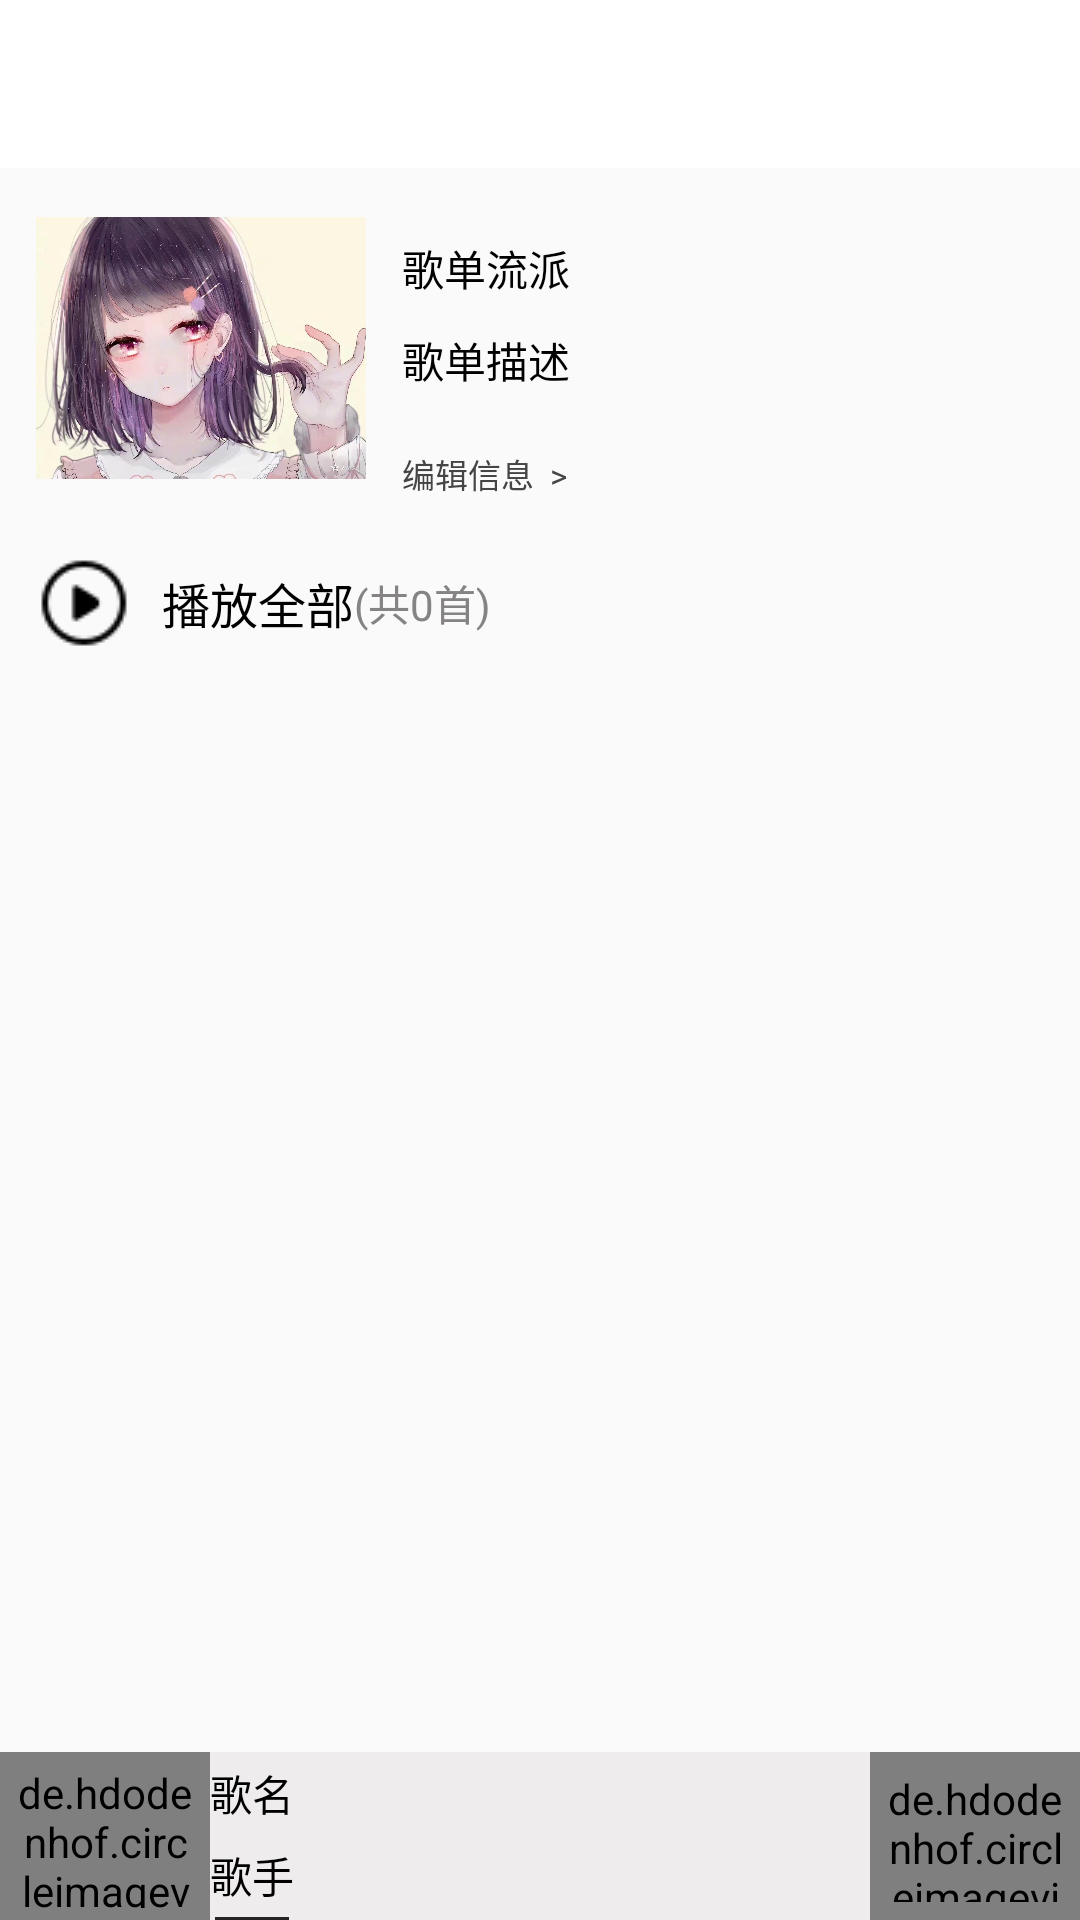

The Android layout XML behind this screen, and the referenced resources:
<!-- AndroidManifest.xml: application theme AppTheme -->
<!-- res/layout/activity_myhome_list.xml -->
<?xml version="1.0" encoding="utf-8"?>

<androidx.coordinatorlayout.widget.CoordinatorLayout
    xmlns:android="http://schemas.android.com/apk/res/android"
    xmlns:app="http://schemas.android.com/apk/res-auto"
    xmlns:tools="http://schemas.android.com/tools"
    android:layout_width="match_parent"
    android:layout_height="match_parent"
    android:fitsSystemWindows="true"
   >

    <include
        android:layout_width="match_parent"
        android:layout_height="match_parent"
        layout="@layout/activity_base_home"
        />


    <FrameLayout
        android:layout_width="match_parent"
        android:layout_height="match_parent">

        <LinearLayout
            android:layout_width="match_parent"
            android:layout_height="match_parent"
            android:layout_marginTop="?attr/actionBarSize"
            android:layout_marginBottom="56sp"
            android:orientation="vertical">

            
            <LinearLayout
                android:layout_width="match_parent"
                android:layout_height="120sp"
                android:orientation="horizontal"
                >

                <ImageView
                    android:id="@+id/song_list_pic"
                    android:layout_width="110sp"
                    android:layout_height="110sp"
                    android:layout_marginTop="5sp"
                    android:layout_marginBottom="5sp"
                    android:layout_marginLeft="12sp"
                    android:layout_marginRight="12sp"
                    android:src="@drawable/pic"/>

                <LinearLayout
                    android:layout_width="wrap_content"
                    android:layout_height="match_parent"
                    android:layout_marginTop="18sp"
                    android:layout_marginBottom="10sp"
                    android:orientation="vertical"
                    android:layout_marginRight="12sp">


                    <TextView
                        android:id="@+id/song_list_style"
                        android:layout_width="wrap_content"
                        android:layout_height="0sp"
                        android:layout_weight="1"
                        android:text="歌单流派"
                        android:gravity="center_vertical"
                        android:textColor="@color/colorNormalText">

                    </TextView>

                    <TextView
                        android:layout_width="wrap_content"
                        android:layout_height="0sp"
                        android:layout_weight="1"
                        android:text="歌单描述"
                        android:gravity="center_vertical"
                        android:textColor="@color/colorNormalText">

                    </TextView>

                    <TextView
                        android:layout_width="match_parent"
                        android:layout_height="0sp"
                        android:layout_weight="1"
                        android:text="编辑信息  >"
                        android:gravity="bottom"
                        android:textColor="#464545"
                        android:textSize="11sp">

                    </TextView>



                </LinearLayout>

            </LinearLayout>

            
            <LinearLayout
                android:id="@+id/play_all"
                android:layout_width="match_parent"
                android:layout_height="50sp"
                android:orientation="horizontal"
                android:layout_marginLeft="12sp">

                <ImageView
                    android:layout_width="wrap_content"
                    android:layout_height="wrap_content"
                    android:src="@drawable/ic_playall"
                    android:layout_gravity="center_vertical"/>
                <TextView
                    android:layout_width="wrap_content"
                    android:layout_height="match_parent"
                    android:text="播放全部"
                    android:textSize="16sp"
                    android:textColor="@color/colorNormalText"
                    android:gravity="center_vertical"
                    android:paddingLeft="10sp"/>
                <TextView
                    android:id="@+id/list_song_num"
                    android:layout_width="wrap_content"
                    android:layout_height="match_parent"
                    android:text="(共0首)"
                    android:textColor="@color/gray"
                    android:textSize="14sp"
                    android:gravity="center_vertical"/>

            </LinearLayout>


            

            <androidx.recyclerview.widget.RecyclerView
                android:id="@+id/song_list_recycler_view"
                android:layout_width="match_parent"
                android:layout_height="wrap_content"
                android:padding="12sp"/>


        </LinearLayout>


























    </FrameLayout>






</androidx.coordinatorlayout.widget.CoordinatorLayout>
<!-- res/layout/activity_base_home.xml (included above) -->
<?xml version="1.0" encoding="utf-8"?>

<androidx.drawerlayout.widget.DrawerLayout xmlns:android="http://schemas.android.com/apk/res/android"
    xmlns:app="http://schemas.android.com/apk/res-auto"

    android:id="@+id/drawer_layout"
    android:layout_width="match_parent"
    android:layout_height="match_parent"
    >

    <RelativeLayout
        android:layout_width="match_parent"
        android:layout_height="match_parent">
        <androidx.appcompat.widget.Toolbar
            android:id="@+id/toolbar"
            android:layout_width="match_parent"
            android:layout_height="?attr/actionBarSize"
            android:background="#fff"
            android:theme="@style/ToolBarStyle"
            app:popupTheme="@style/ThemeOverlay.AppCompat.Light"
            />


        <RelativeLayout
            android:id="@+id/bottom_home"
            android:layout_width="match_parent"
            android:layout_height="56sp"
            android:layout_alignParentBottom="true"
            android:orientation="horizontal"
            android:background="#EEECEC"
            android:clickable="true"
            android:focusable="true"
            android:focusableInTouchMode="true"
            >

            <de.hdodenhof.circleimageview.CircleImageView
                android:id="@+id/bottom_avatar"
                android:layout_width="70sp"
                android:layout_height="match_parent"
                android:padding="4sp"
                android:layout_alignParentLeft="true"
                android:src="@drawable/pic"
                android:focusable="false"
                android:clickable="false"/>


            <LinearLayout
                android:layout_width="wrap_content"
                android:layout_height="match_parent"
                android:orientation="vertical"
                android:layout_toRightOf="@+id/bottom_avatar"
                android:divider="@drawable/divider"
                android:showDividers="end"
                android:dividerPadding="1.5dp">


                <TextView
                    android:id="@+id/bottom_song"
                    android:layout_width="wrap_content"
                    android:layout_height="wrap_content"
                    android:layout_weight="1"
                    android:text="歌名"
                    android:gravity="center_vertical"
                    android:focusable="false"
                    android:clickable="false"
                    />
                <TextView
                    android:id="@+id/bottom_singer"
                    android:layout_width="wrap_content"
                    android:layout_height="wrap_content"
                    android:layout_weight="1"
                    android:gravity="center_vertical"
                    android:text="歌手"
                    android:focusable="false"
                    android:clickable="false"/>

            </LinearLayout>


            <de.hdodenhof.circleimageview.CircleImageView
                android:id="@+id/bottom_play"
                android:layout_width="70sp"
                android:layout_height="match_parent"
                android:padding="6sp"
                android:layout_alignParentRight="true"
                android:src="@drawable/ic_play"
                android:focusable="true"
                android:clickable="true"
               />

        </RelativeLayout>
        </RelativeLayout>






</androidx.drawerlayout.widget.DrawerLayout>
<!-- res/layout/content_discovery.xml (included above) -->
<?xml version="1.0" encoding="utf-8"?>

<androidx.core.widget.NestedScrollView xmlns:android="http://schemas.android.com/apk/res/android"
    xmlns:app="http://schemas.android.com/apk/res-auto"

    android:layout_width="match_parent"
    android:layout_height="match_parent"
    app:layout_behavior="@string/appbar_scrolling_view_behavior"
    android:padding="12sp">

    <LinearLayout
        android:layout_width="match_parent"
        android:layout_height="match_parent"
        android:orientation="vertical">


        <ImageView
            android:layout_width="match_parent"
            android:layout_height="160sp"
            android:src="@drawable/pic"/>


        <LinearLayout
            android:layout_width="match_parent"
            android:layout_height="80sp">

            <LinearLayout
                android:layout_width="0sp"
                android:layout_height="match_parent"
                android:layout_weight="1"
                android:orientation="vertical"
                android:gravity="center"
                >
                <de.hdodenhof.circleimageview.CircleImageView
                    android:id="@+id/recommend"
                    android:layout_width="wrap_content"
                    android:layout_height="wrap_content"
                    android:src="@drawable/ic_tuijian"
                    android:layout_gravity="center"
                    />

                <TextView
                    android:layout_width="wrap_content"
                    android:layout_height="wrap_content"
                    android:text="每日推荐"
                    android:textColor="@color/gray"
                    android:gravity="center"
                    android:layout_gravity="center"
                    android:textSize="12sp"/>

            </LinearLayout>
            <LinearLayout
                android:layout_width="0sp"
                android:layout_height="match_parent"
                android:layout_weight="1"
                android:orientation="vertical"
                android:gravity="center"
                >
                <de.hdodenhof.circleimageview.CircleImageView
                    android:id="@+id/song_list"
                    android:layout_width="wrap_content"
                    android:layout_height="wrap_content"
                    android:src="@drawable/ic_gedan"
                    android:layout_gravity="center"

                    />
                <TextView
                    android:layout_width="wrap_content"
                    android:layout_height="wrap_content"
                    android:text="歌单"
                    android:textColor="@color/gray"
                    android:gravity="center"
                    android:layout_gravity="center"
                    android:textSize="12sp"/>

            </LinearLayout>
            <LinearLayout
                android:layout_width="0sp"
                android:layout_height="match_parent"
                android:layout_weight="1"
                android:orientation="vertical"
                android:gravity="center"
                >
                <ImageView
                    android:id="@+id/rank"
                    android:layout_width="wrap_content"
                    android:layout_height="wrap_content"
                    android:src="@drawable/ic_rank"
                    android:layout_gravity="center"
                    />
                <TextView
                    android:layout_width="wrap_content"
                    android:layout_height="wrap_content"
                    android:text="排行榜"
                    android:textColor="@color/gray"
                    android:gravity="center"
                    android:layout_gravity="center"
                    android:textSize="12sp"/>

            </LinearLayout>
            <LinearLayout
                android:layout_width="0sp"
                android:layout_height="match_parent"
                android:layout_weight="1"
                android:orientation="vertical"
                android:gravity="center"
                >
                <ImageView
                    android:id="@+id/zhuan_ji"
                    android:layout_width="wrap_content"
                    android:layout_height="wrap_content"
                    android:src="@drawable/ic_zhuanji"
                    android:layout_gravity="center"
                    />
                <TextView
                    android:layout_width="wrap_content"
                    android:layout_height="wrap_content"
                    android:text="专辑"
                    android:textColor="@color/gray"
                    android:gravity="center"
                    android:layout_gravity="center"
                    android:textSize="12sp"
                    />

            </LinearLayout>

        </LinearLayout>

        <androidx.recyclerview.widget.RecyclerView
            android:id="@+id/discovery_recycler_view"
            android:layout_width="match_parent"
            android:layout_height="wrap_content"/>

    </LinearLayout>


</androidx.core.widget.NestedScrollView>
<!-- resources referenced by this layout -->
<resources>
  <color name="colorNormalText">#000</color>
  <color name="gray">#858383</color>
  <color name="colorPrimary">#008577</color>
  <color name="colorPrimaryDark">#fff</color>
  <color name="colorAccent">#D81B60</color>
</resources>
